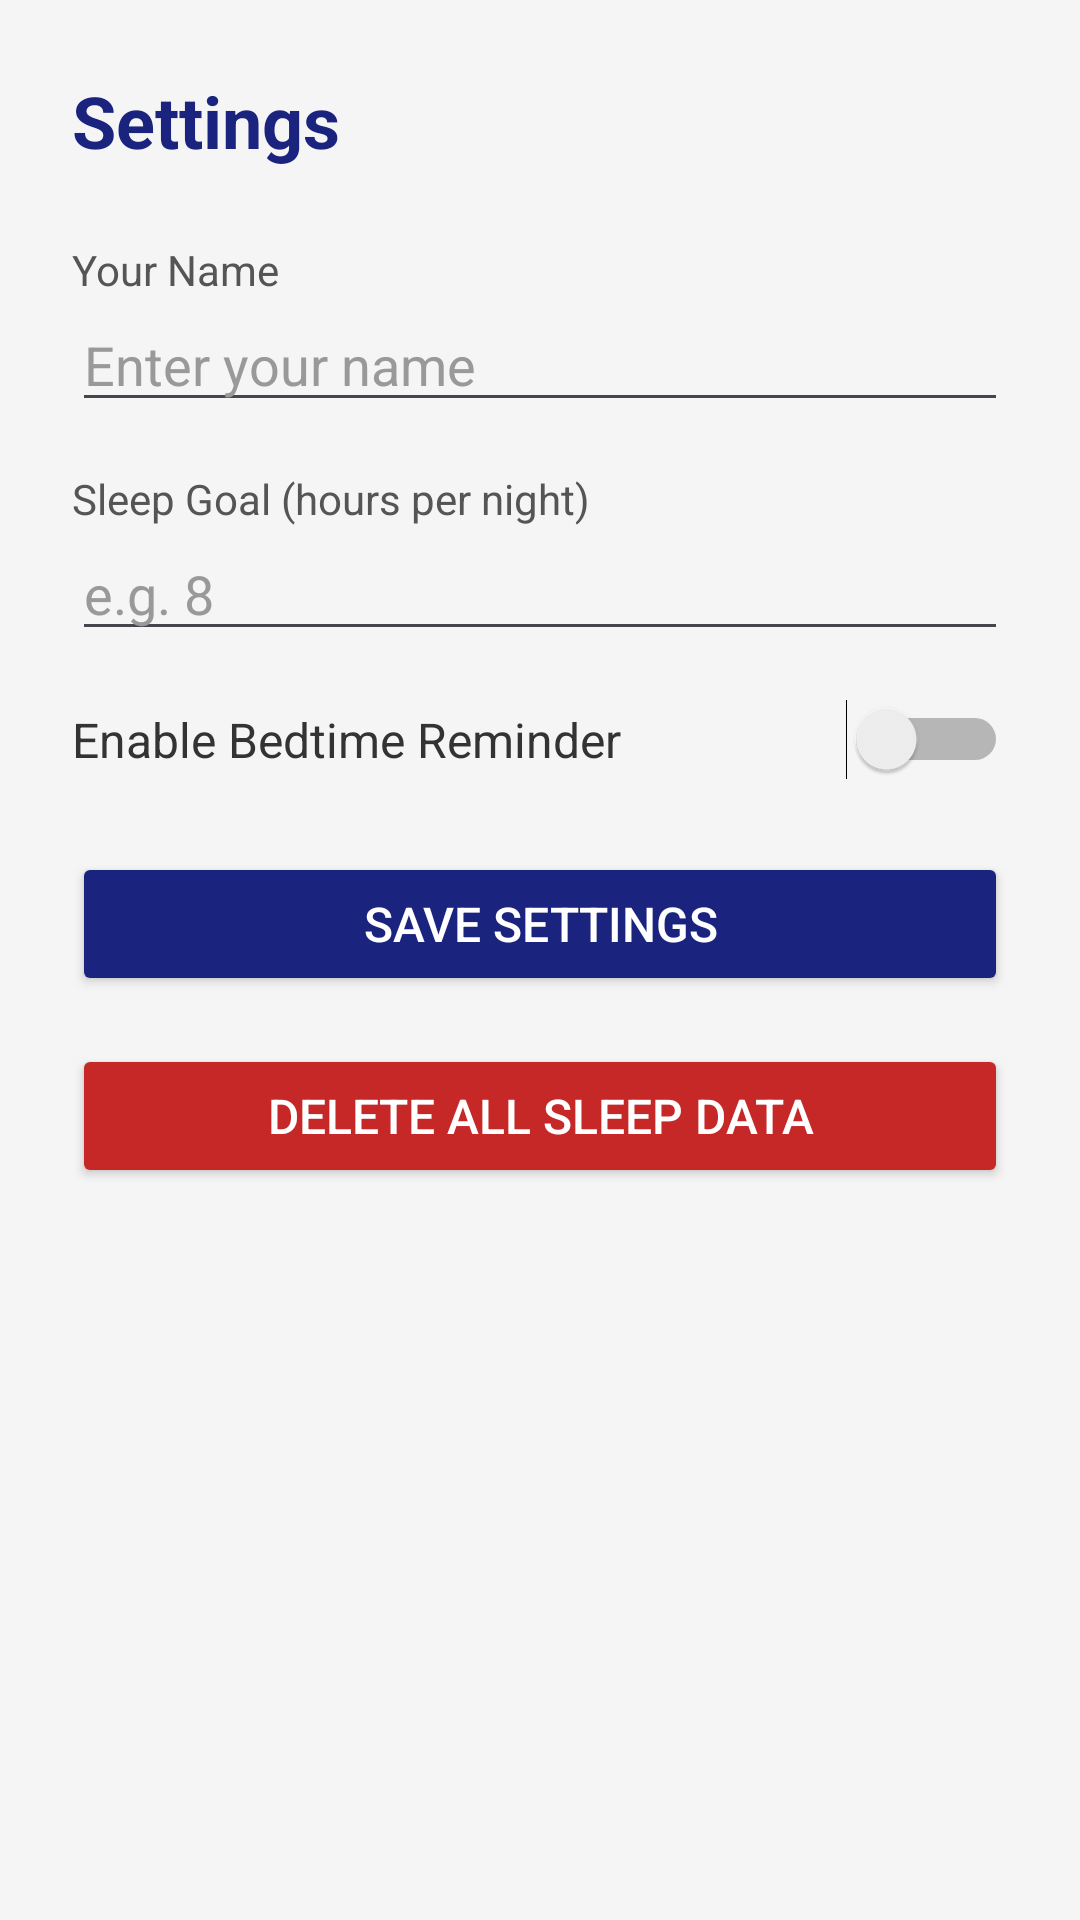

Produce the Android XML layout that renders to this screen, including the resource entries it uses.
<!-- AndroidManifest.xml: application theme Theme.SleepWell -->
<!-- res/layout/activity_settings.xml -->
<?xml version="1.0" encoding="utf-8"?>
<ScrollView xmlns:android="http://schemas.android.com/apk/res/android"
    android:layout_width="match_parent"
    android:layout_height="match_parent"
    android:padding="24dp"
    android:background="#F5F5F5">

    <LinearLayout
        android:layout_width="match_parent"
        android:layout_height="wrap_content"
        android:orientation="vertical">

        <TextView
            android:layout_width="match_parent"
            android:layout_height="wrap_content"
            android:text="Settings"
            android:textSize="24sp"
            android:textStyle="bold"
            android:textColor="#1A237E"
            android:layout_marginBottom="24dp" />

        <TextView
            android:layout_width="match_parent"
            android:layout_height="wrap_content"
            android:text="Your Name"
            android:textSize="14sp"
            android:textColor="#555555" />

        <EditText
            android:id="@+id/edit_name"
            android:layout_width="match_parent"
            android:layout_height="wrap_content"
            android:hint="Enter your name"
            android:inputType="textPersonName"
            android:textColor="#000000"
            android:layout_marginBottom="16dp" />

        <TextView
            android:layout_width="match_parent"
            android:layout_height="wrap_content"
            android:text="Sleep Goal (hours per night)"
            android:textSize="14sp"
            android:textColor="#555555" />

        <EditText
            android:id="@+id/edit_sleep_goal"
            android:layout_width="match_parent"
            android:layout_height="wrap_content"
            android:hint="e.g. 8"
            android:inputType="numberDecimal"
            android:textColor="#000000"
            android:layout_marginBottom="16dp" />

        <LinearLayout
            android:layout_width="match_parent"
            android:layout_height="wrap_content"
            android:orientation="horizontal"
            android:layout_marginBottom="24dp"
            android:gravity="center_vertical">

            <TextView
                android:layout_width="0dp"
                android:layout_height="wrap_content"
                android:layout_weight="1"
                android:text="Enable Bedtime Reminder"
                android:textSize="16sp"
                android:textColor="#333333" />

            <Switch
                android:id="@+id/switch_reminder"
                android:layout_width="wrap_content"
                android:layout_height="wrap_content" />

        </LinearLayout>

        <Button
            android:id="@+id/btn_save_settings"
            android:layout_width="match_parent"
            android:layout_height="wrap_content"
            android:text="Save Settings"
            android:backgroundTint="#1A237E"
            android:textColor="#FFFFFF"
            android:textSize="16sp"
            android:padding="12dp"
            android:layout_marginBottom="16dp" />

        <Button
            android:id="@+id/btn_delete_all"
            android:layout_width="match_parent"
            android:layout_height="wrap_content"
            android:text="Delete All Sleep Data"
            android:backgroundTint="#C62828"
            android:textColor="#FFFFFF"
            android:textSize="16sp"
            android:padding="12dp" />

    </LinearLayout>
</ScrollView>
<!-- resources referenced by this layout -->
<resources>
  <style name="Theme.SleepWell" parent="Base.Theme.SleepWell" />
  <style name="Base.Theme.SleepWell" parent="Theme.Material3.DayNight.NoActionBar">
          <item name="android:editTextColor">#000000</item>
          <item name="android:textColorHint">#999999</item>
      </style>
</resources>
